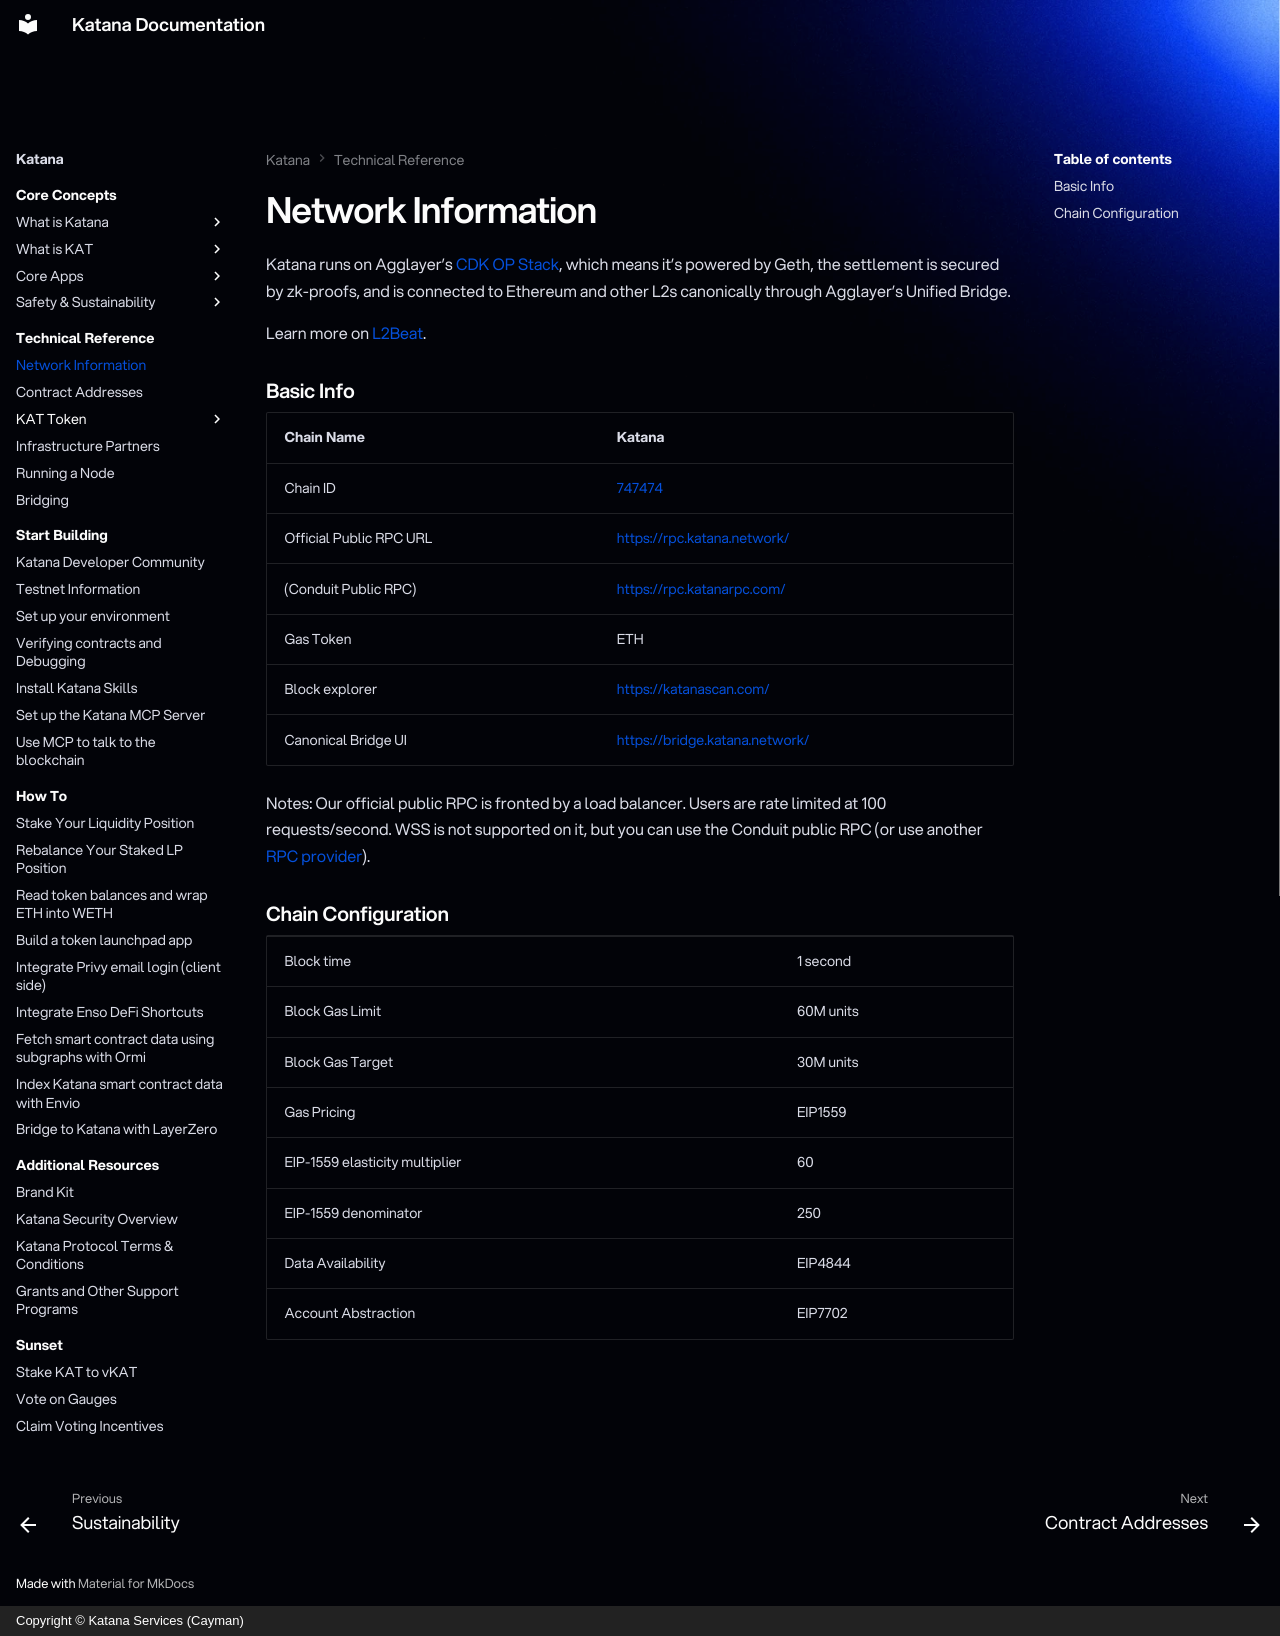

repository: katana-network/katana-docs · page: katana/technical-reference/network-information/index.html · generator: mkdocs · copyright: Copyright © Katana Services (Cayman)

---
description: "Network information for Katana Network: chain ID 747474, RPC endpoints, the block explorer and chain configuration for this Agglayer CDK OP Stack rollup."
---

Katana runs on Agglayer's [CDK OP Stack](https://www.agglayer.dev/cdk), which means it's powered by Geth, the settlement is secured by zk-proofs, and is connected to Ethereum and other L2s canonically through Agglayer's Unified Bridge.

Learn more on [L2Beat](https://l2beat.com/scaling/projects/katana).

### Basic Info

| Chain Name              | Katana                                                                     |
| :---------------------- | :------------------------------------------------------------------------- |
| Chain ID                | [747474](https://chainlist.org/chain/747474)                               |
| Official Public RPC URL | [https://rpc.katana.network/](https://rpc.katana.network/)                 |
| (Conduit Public RPC)    | [https://rpc.katanarpc.com/](https://rpc.katanarpc.com/)                   |
| Gas Token               | ETH                                                                        |
| Block explorer          | [https://katanascan.com/](https://katanascan.com/)                         |
| Canonical Bridge UI     | [https://bridge.katana.network/](https://bridge.katana.network/)           |

Notes: Our official public RPC is fronted by a load balancer. Users are rate limited at 100 requests/second.
WSS is not supported on it, but you can use the Conduit public RPC (or use another [RPC provider](https://docs.katana.network/katana/technical-reference/infra-partners/#rpc-providers)).

### Chain Configuration

<table>
    <tbody>
        <tr>
            <td>Block time</td>
            <td>1 second</td>
        </tr>
        <tr>
            <td>Block Gas Limit</td>
            <td>60M units</td>
        </tr>
        <tr>
            <td>Block Gas Target</td>
            <td>30M units</td>
        </tr>
        <tr>
            <td>Gas Pricing</td>
            <td>EIP1559</td>
        </tr>
        <tr>
            <td>EIP-1559 elasticity multiplier</td>
            <td>60</td>
        </tr>
        <tr>
            <td>EIP-1559 denominator</td>
            <td>250</td>
        </tr>
        <tr>
            <td>Data Availability</td>
            <td>EIP4844</td>
        </tr>
        <tr>
            <td>Account Abstraction</td>
            <td>EIP7702</td>
        </tr>
    </tbody>
</table>
